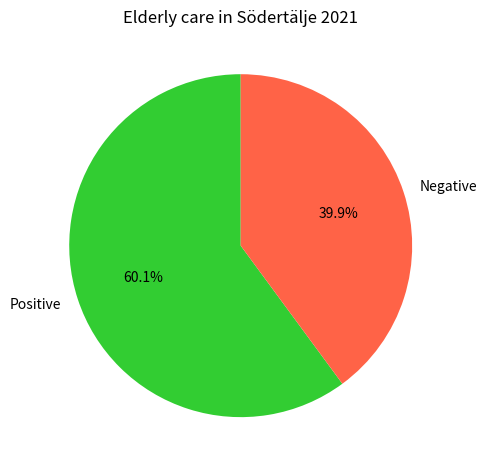

Here is the Python script that generated this plot:
import pandas as pd
import matplotlib.pyplot as plt


labels = ['Positive', 'Negative']
colors = ['limegreen', 'tomato']
values = ['60.1', '39.9']

plt.pie(values, labels = labels, colors = colors, startangle=90, autopct = '%1.1f%%')
plt.title('Elderly care in Södertälje 2021')
plt.tight_layout()
plt.savefig('elderly-care.jpg',
            format='jpeg',
            dpi=100,
            bbox_inches='tight')

plt.show()